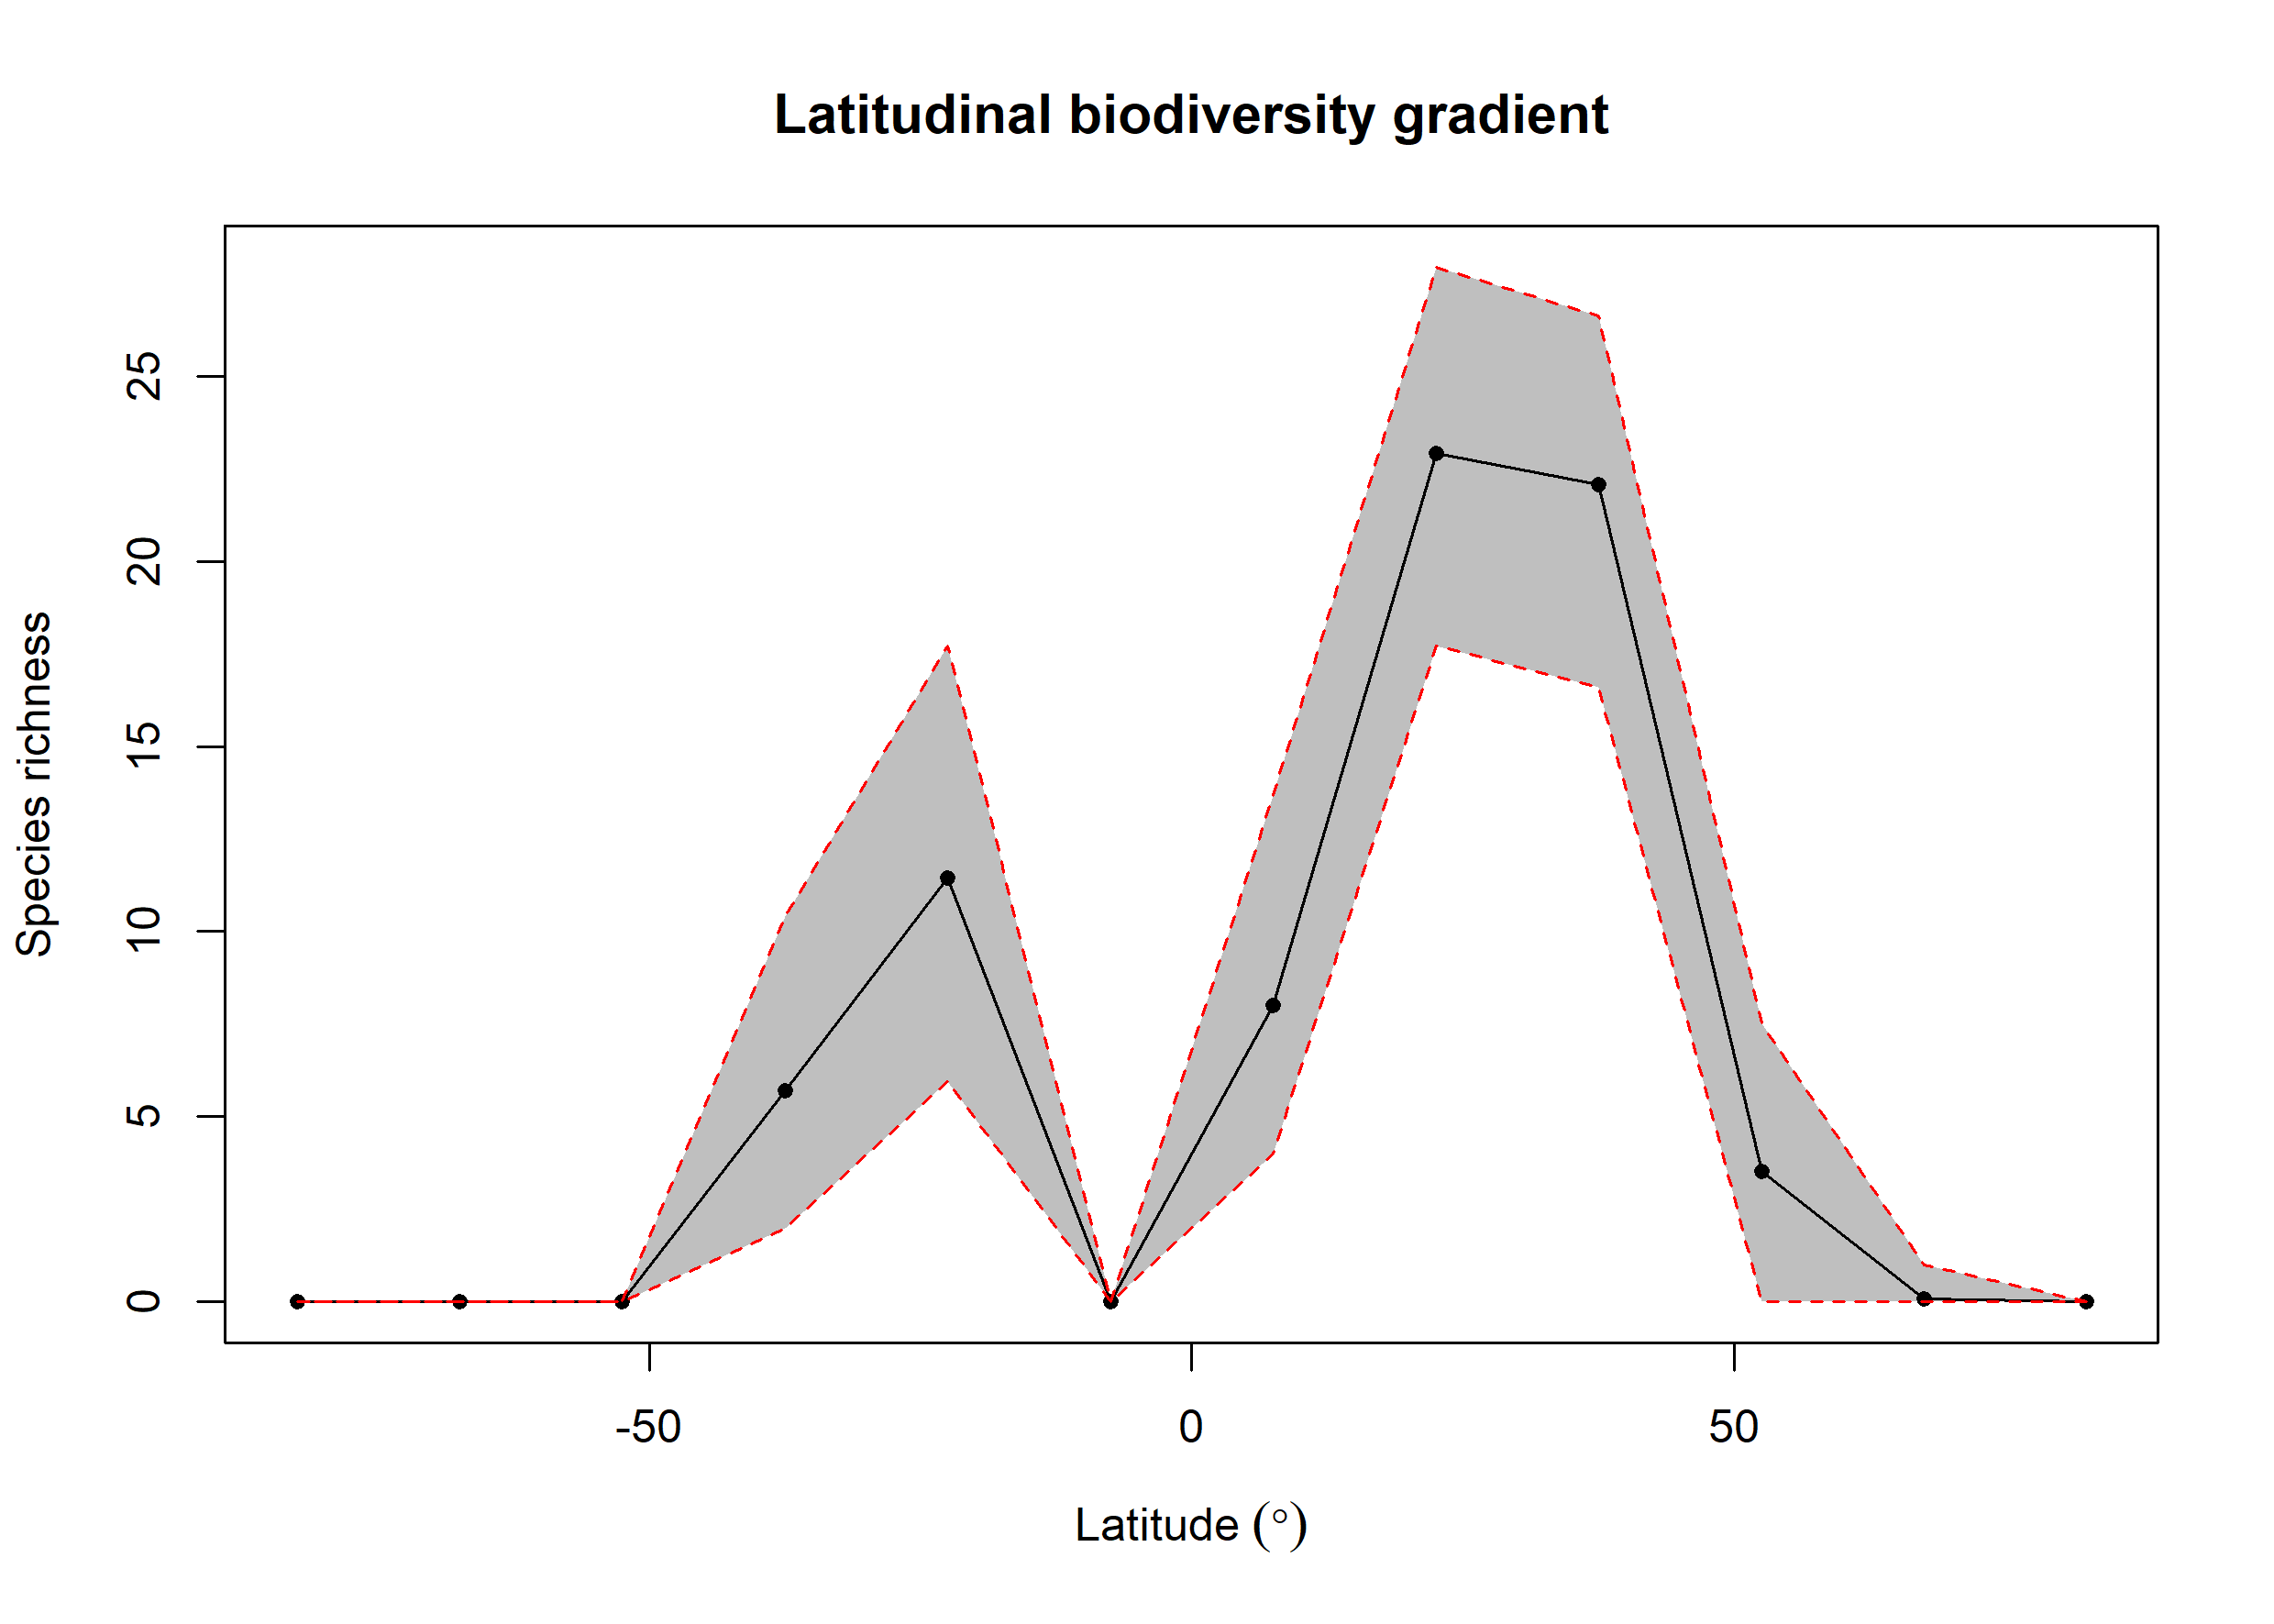

Data behind this chart, as committed beside it:
bin, max, min, mid, hemisphere, mean_richness, CI.Lower, CI.Upper
1, 90, 75, 82.5, N, NA, NA, NA
2, 75, 60, 67.5, N, 0.08, 0, 1
3, 60, 45, 52.5, N, 3.529, 0, 7.514
4, 45, 30, 37.5, N, 22.06, 16.61, 26.63
5, 30, 15, 22.5, N, 22.92, 17.7, 27.95
6, 15, 0, 7.5, N, 8.01, 4, 13.67
7, 0, -15, -7.5, S, NA, NA, NA
8, -15, -30, -22.5, S, 11.45, 5.945, 17.72
9, -30, -45, -37.5, S, 5.703, 2, 10.41
10, -45, -60, -52.5, S, NA, NA, NA
11, -60, -75, -67.5, S, NA, NA, NA
12, -75, -90, -82.5, S, 0.02, 0, 0
